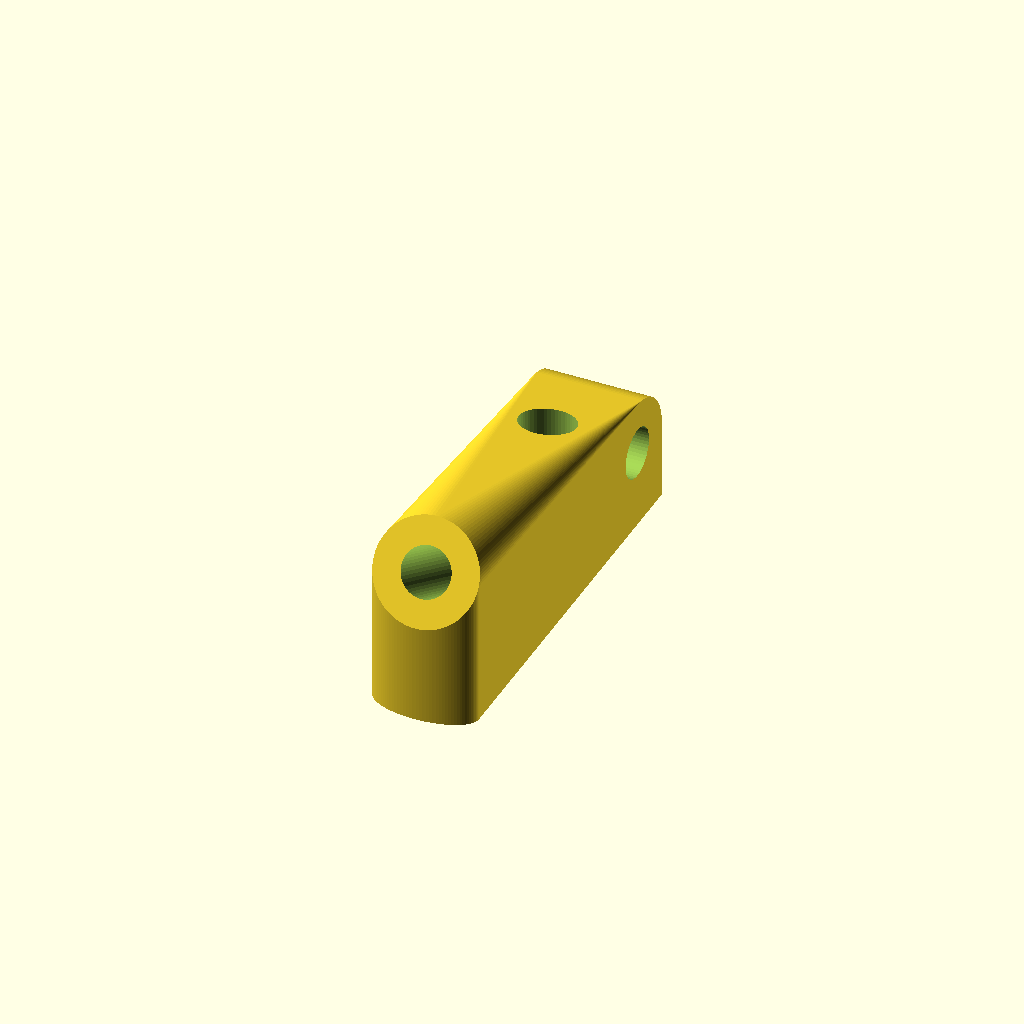
Cell 1: the model at its default parameters.
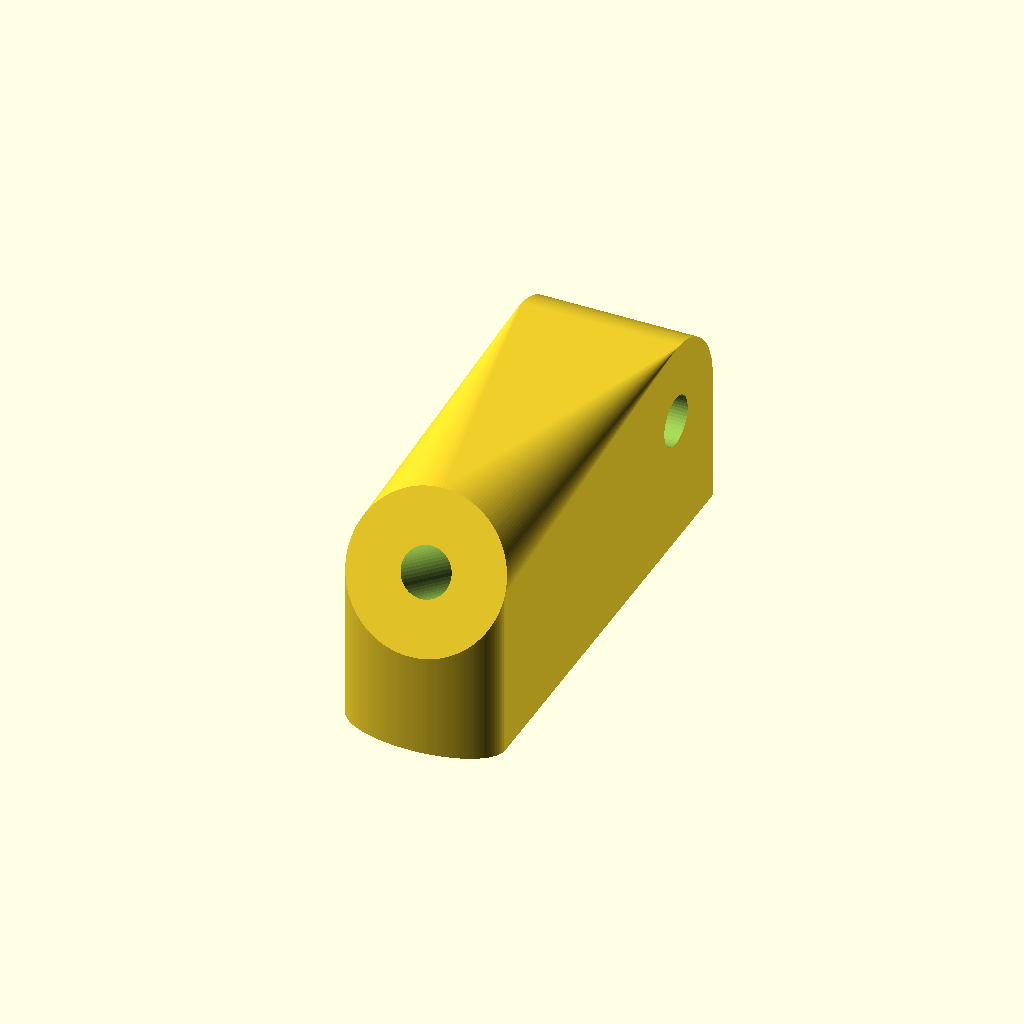
Cell 2: thickness = 8 (everything else at default).
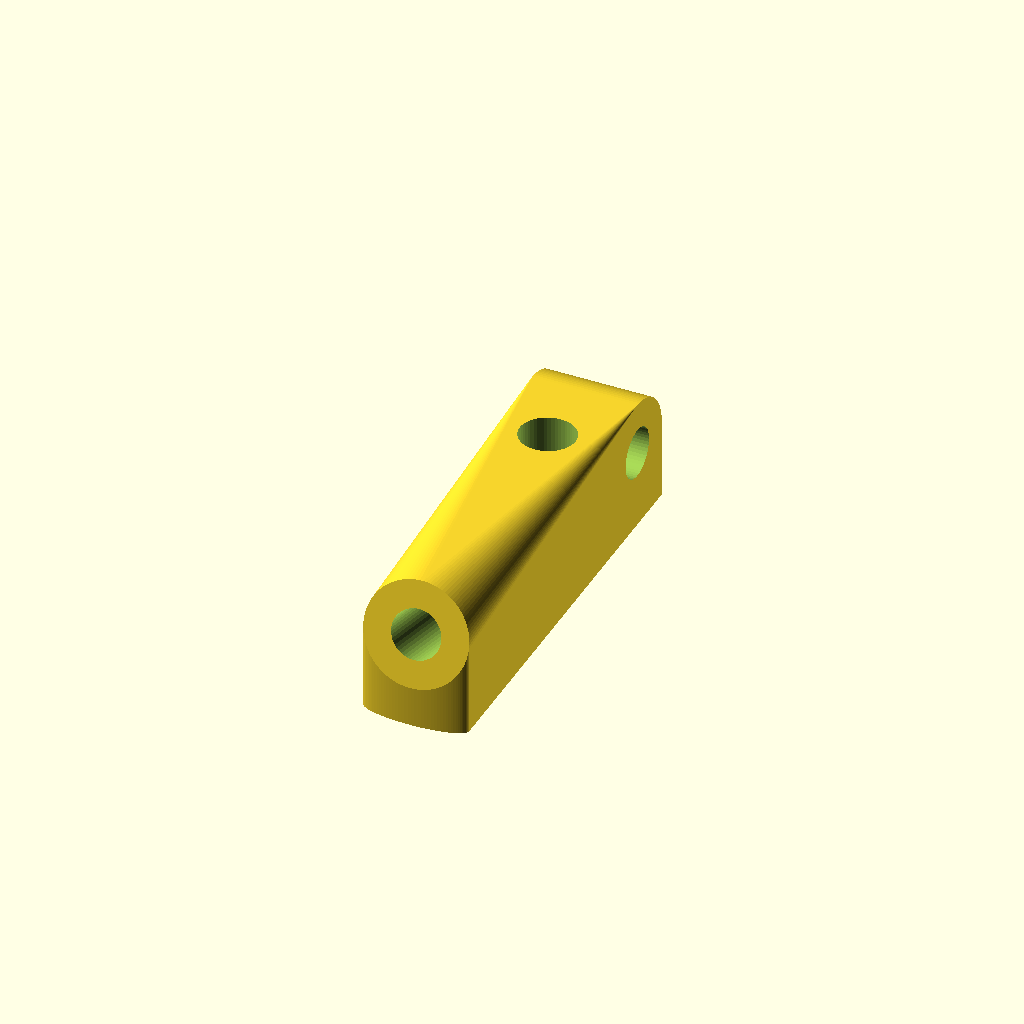
Cell 3 — z_distance set to 590, the other parameters unchanged.
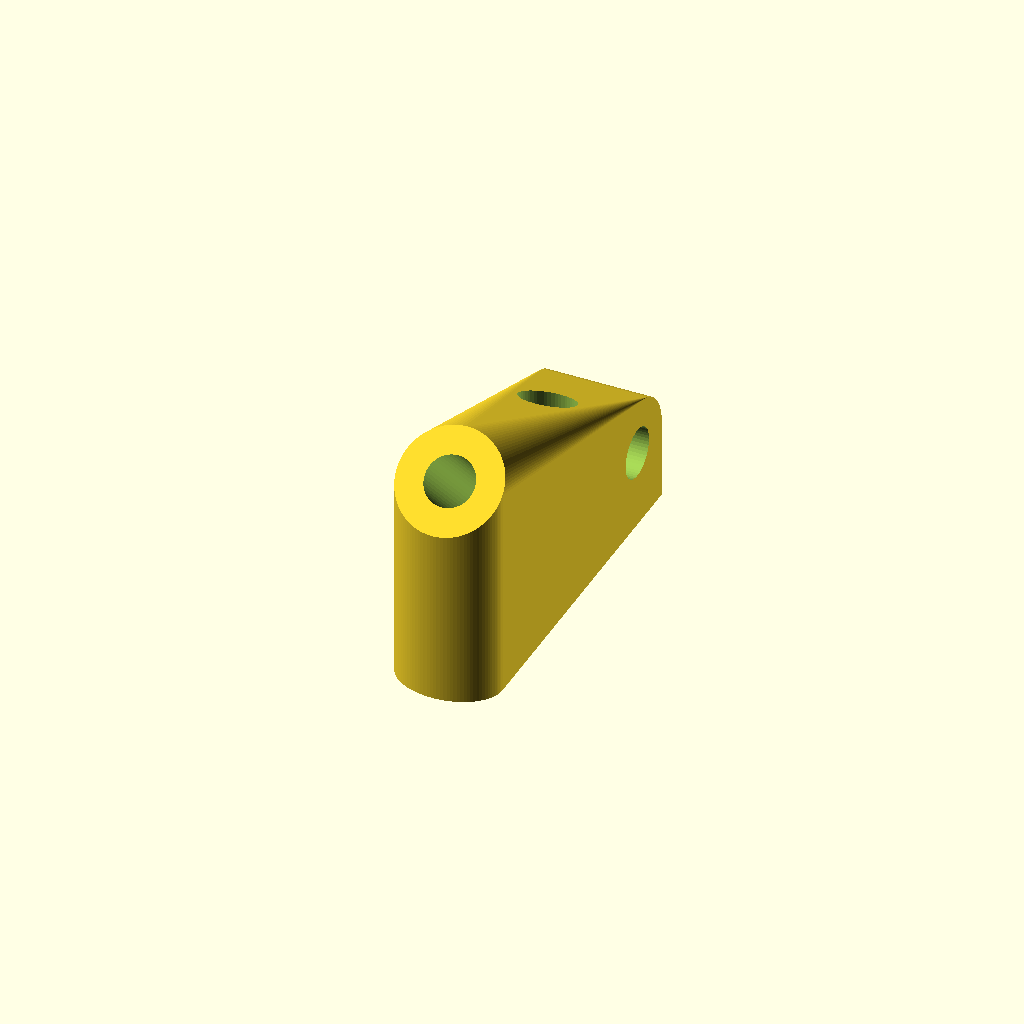
Cell 4: the same model with y_distance = 300.
One fixed orthographic camera (rotation 55°, 0°, 25°; colour scheme Cornfield) for every cell.
The OpenSCAD source (spool_holder2/mount.scad):
use <threads.scad>;
use <../bendlib/bendlib.scad>;

thickness = 4;
tolerance = 0.2;

z_distance = 295;
y_distance = 150;

bolt_distance = 190;
bolt_dia = 4;
bolt_length = 12;
bolt_head = 3;

spool_length = bolt_distance;//10;
rod_dia = 8;
hole_dia = 7.6;
rod_length = spool_length + thickness * 4 + tolerance * 2 + 16;

mount_dia = rod_dia + thickness*2;
mount_rod_length = 40;

$fa = 0.5;
$fs = 0.5;

x_distance = (bolt_distance - spool_length)/2;

rod_vec = [x_distance, y_distance, z_distance - bolt_dia];
offset_angle = atan2(rod_vec[1], rod_vec[2]);
offset_dist = (rod_dia/2 + tolerance)*sin(90-offset_angle)/sin(offset_angle);

m8nut_d = 14.5;
m8nut_h = 6;

module rod() {
    #translate([(bolt_distance - rod_length) / 2,y_distance,z_distance])
    rotate([0,90,0])
    cylinder(d = rod_dia, h = rod_length);    
}


module mount_rod(lr = false) {
    #hull() {
        translate([lr ? 0 : bolt_distance, 0, bolt_dia])
        sphere(d = rod_dia);

        translate([(lr ? 0 : spool_length) + x_distance,y_distance,z_distance])
        sphere(d = rod_dia);
    }
}

module holder_mount(lr = false) {
    render()
    difference() {
        translate([lr ? 0 : bolt_distance,0,bolt_dia]) 
        rotate([-offset_angle,0,0])
        translate([0,0,norm(rod_vec) - mount_rod_length]) {
        union() {
        
            
            translate([0,0,mount_rod_length])
            difference() {
                sphere(d = mount_dia);
                translate([-mount_dia/2-tolerance,-mount_dia/2-tolerance, -mount_dia-tolerance])
                cube([mount_dia+tolerance*2, mount_dia + tolerance*2, mount_dia]);
            }
            
            translate([0,0,mount_rod_length-offset_dist])
                cylinder(d = mount_dia, h = offset_dist);
            
            difference() {
                linear_extrude(mount_rod_length-offset_dist+tolerance)
                difference() {
                    circle(d = mount_dia);
                    circle(d = hole_dia);
                }
                
                translate([0,-mount_dia/2+0.6,8])
                rotate([90,0,0])
                linear_extrude(0.6 + tolerance)
                text(lr ? "L" : "R", halign = "center", valign = "center", size = 7);
            }
        }
        
        
        }
        
        translate([(lr ? 0 : spool_length) + x_distance, y_distance, z_distance])
        rotate([90,0,90])
        translate([0,0,-mount_dia])
        linear_extrude(mount_dia*2)
        hull() {
            
            circle(d = rod_dia + tolerance*2);
            translate([0, mount_dia])
                circle(d = rod_dia + tolerance*2);
        }
    }
}

module spool(h = 50, d = 200, id = 50) {
    difference() {
        union() {
            cylinder(d = d, h = 5);
            cylinder(d = id + 5, h = h);
            translate([0,0,h - 5])
            cylinder(d = d, h = 5);
        }
        translate([0,0,-5])
        cylinder(d = id, h = h + 20);
    }
}

module bolt_hole(d,h1,h2 = 0) {
    translate([0,0,-tolerance])
        cylinder(d = d+tolerance*2, h1 - bolt_head + tolerance*2);

    translate([0,0,h1 - bolt_head])
        cylinder(d1 = d+tolerance*2, d2 = d*2+tolerance*2, h = bolt_head);

    translate([0,0,h1 - tolerance])
        cylinder(d = d*2 + tolerance*2, h = h2 + tolerance*2);
}

module mount4_base() {
    
    translate([0,0,bolt_dia])
    difference() {
        rotate([-offset_angle,0,0])
            cylinder(d = mount_dia, h = mount_rod_length);
        
        translate([-mount_dia/2-tolerance,-mount_dia-tolerance,0])
            cube([mount_dia+tolerance*2,mount_dia, mount_dia*2]);
    }
    
    translate([-mount_dia/2,mount_dia/2,-bolt_dia-mount_dia/2])
        rotate([0,90,0])
            cylinder(d = mount_dia,h = mount_dia);
}

module mount4(lr) {
    
    translate([lr ? 0 : bolt_distance,0,0]) {
    
        difference() {
            
            hull() {
                translate([0,-thickness,0])
                rotate([-90,0,0])
                linear_extrude(thickness)
                hull()
                projection()
                rotate([90,0,0])
                mount4_base();
            
                mount4_base();
            }
            
            
            translate([0,0,bolt_dia])
            rotate([-offset_angle,0,0])
                translate([0,0,offset_dist])
                    cylinder(d = hole_dia, h = 200);
            
            translate([0,-thickness,0])
            rotate([-90,0,0])
                bolt_hole(d = 4, h1 = 8, h2 = 20);
            
            translate([-mount_dia/2-tolerance,mount_dia/2,-bolt_dia-mount_dia/2])
            rotate([0,90,0])
                cylinder(d = hole_dia, h = mount_dia + tolerance*2);

            
        }
        
    }
}

module wire_holder() {

linear_extrude(10)
difference() {
    
    hull() {
    circle(d = mount_dia);
    translate([-46,-1.8])
    square([46, 3.6]);
    }
    
    circle(d = hole_dia);
    translate([-46,-0.8])
    square([38, 1.6]);
}

}

module holder_mount2(lr, demo = true) {

    bd = m8nut_d + thickness*2;

    translate([lr || !demo ? 0 : bolt_distance,0,bolt_dia]) 
    rotate([demo ? -offset_angle : 0,0,0])
    translate([0,0,demo ? norm(rod_vec) - mount_rod_length : 0])
    difference() {

        hull() {

            cylinder(d = mount_dia, h = mount_dia);

            translate([-mount_dia/2, -bd/2, mount_rod_length - mount_dia/2])
            cube([mount_dia, bd, mount_dia]);
            
        }

        translate([0,0,-tolerance])
        cylinder(d = hole_dia, h = mount_rod_length-offset_dist+tolerance*2);

        translate([0,0,mount_rod_length])
        rotate([0,90,lr ? 0 : 180])
        union() {

            translate([0,0,-tolerance - mount_dia/2])
            hull() {
                cylinder(d = m8nut_d + tolerance*2, h = m8nut_h + tolerance, $fn = 6);
                translate([-bd,0,0])
                cylinder(d = m8nut_d + tolerance*2, h = m8nut_h + tolerance, $fn = 6);
            }

            translate([0,0,-tolerance - (mount_dia/2 - m8nut_h)])
            hull() {
                cylinder(d = rod_dia + tolerance*2, h = (mount_dia - m8nut_h) + tolerance*2);

                translate([-bd,0,0])
                cylinder(d = rod_dia + tolerance*2, h = (mount_dia - m8nut_h) + tolerance*2);
            }
        }
    }

}


guide_holder_thickness = 0.48*4;
guide_holder_hole = 9;
guide_holder_dia = guide_holder_hole + guide_holder_thickness*2;
guide_holder_bolt_dia = 3.4;

module guide_holder_p1() {
    difference() {

        union() {
            cylinder(d = guide_holder_dia, h = guide_holder_dia);
            translate([0,-guide_holder_dia/2,0])
            difference() {
                cube([guide_holder_dia, guide_holder_dia, guide_holder_dia]);
                translate([guide_holder_thickness,guide_holder_thickness,-1])
                cube([guide_holder_hole, guide_holder_hole, guide_holder_dia+2]);
            }
        }

        translate([0,0,-1])
        cylinder(d = guide_holder_hole, h = guide_holder_dia + 2);
        
        translate([guide_holder_dia+1,0,guide_holder_dia/2])
        rotate([0,-90,0])
        linear_extrude(guide_holder_thickness+2)
        hull() {
            circle(d = guide_holder_bolt_dia);
            translate([guide_holder_dia/2,0])
            circle(d = guide_holder_bolt_dia);
        }
        
    }
}

module guide_holder_p2() {

    difference() {

        linear_extrude(guide_holder_dia)
        difference() {
            union() {
            
                translate([-guide_holder_dia/2, -guide_holder_dia/2,0])
                difference() {
                    square([guide_holder_dia, guide_holder_dia]);
                    translate([guide_holder_thickness,guide_holder_thickness])
                    square([guide_holder_hole, guide_holder_hole]);
                }
        
                translate([guide_holder_dia/2, 0,0])
                offset(guide_holder_thickness)
                hull() {
                    circle(d = guide_holder_hole);
                    translate([spool_length/2,0])
                    circle(d = guide_holder_hole);
                }
            
            }
            
            translate([guide_holder_dia/2, 0,0])
            hull() {
                circle(d = guide_holder_hole);
                translate([spool_length/2,0])
                circle(d = guide_holder_hole);
            }
        }
        
        translate([-guide_holder_dia/2-1,0,guide_holder_dia/2])
        #rotate([0,90,0])
        cylinder(d = guide_holder_bolt_dia, h = guide_holder_thickness + 2);
    
    }

        
}

module claw(r, t, d) {
    
}

claw();

//guide_holder_p2();

module ptfe_holder(part) {
    
    mount_dia = rod_dia + 1;
    thickness = 0.48*4;
    bolt_head_small_dia = 9.9 + tolerance*2;
    bolt_head_dia = bolt_head_small_dia * 2 / sqrt(3);
    bolt_dia = 6 + tolerance*2;
    bolt_thickness = 4 + tolerance * 2;
    nut_thickness = 4 + tolerance * 2;
    
    dia = max(mount_dia, bolt_head_dia) + thickness * 2;

    module head_model(thickness) {
        hull() {
            $fn = 6;
            cylinder(d = bolt_head_dia, h = thickness);
            translate([-dia/2,0])
            cylinder(d = bolt_head_dia, h = thickness);
        }
    }

    module p1() {
            
        difference() {
        
            linear_extrude(dia)
            difference() {
                union() {
                    circle(d = dia);
                    translate([0,-dia/2])
                    square([dia/2 + bolt_thickness + thickness, dia]);
                }
                circle(d = mount_dia);
            }
            
            translate([dia/2,0,dia/2])
            rotate([0,90,0])
            #union() {
            
                head_model(bolt_thickness);

                translate([0,0,bolt_thickness])
                hull() {
                    cylinder(d = bolt_dia, h = thickness + tolerance);
                    translate([-dia/2,0])
                    cylinder(d = bolt_dia, h = thickness + tolerance);
                }
            }
        }
        
    }
    
    module p2() {
        
        tune_length = 20;
        length = thickness*2 + nut_thickness + tune_length;
        
        
        difference() {
            translate([0, -dia/2,0])
            cube([length, dia, dia]);
            
            translate([thickness, 0, dia/2])
            rotate([0,90,0])
            #head_model(nut_thickness);
            
            translate([-tolerance, 0, dia/2])
            rotate([0,90,0])
            #cylinder(d = bolt_dia, h = length + tolerance);
            
            translate([length - tune_length, -dia/2 + thickness, -tolerance])
            cube([tune_length+tolerance, dia - thickness * 2, dia + tolerance*2]);
        }
        
    }
    
    p2();
    
}


//ptfe_holder();

module filament_filter() {
    
    $fa = 0.5;
    $fs = 0.5;
    
    filament_dia = 1.75;
    xy_thickness = 0.48*5;
    z_thickness = 0.2 * 5;
    
    filter_thickness = 7;
    filter_length = 30;
    
    inner_dia = filter_thickness*2 + filament_dia + tolerance*2;
    outer_dia = inner_dia + xy_thickness*2;
    
    thread_pitch = 1;
    thread_angle = 45;
    thread_dia = (outer_dia + inner_dia) / 2;
    thread_length = filter_length/3;
    
    module thread_test() {
        *difference() {
            union() {
                translate([0,0,3])
                ScrewThread(thread_dia, 7, pitch = thread_pitch, tooth_angle=thread_angle);
                cylinder(d = outer_dia, h = 3);
            }
            translate([0,0,-1])
            cylinder(d = inner_dia, h = 12);
        }
        
        
        difference() {
            union() {
                translate([0,0,3])
                ScrewHole(thread_dia, 7, pitch = thread_pitch, tooth_angle=thread_angle) {
                    cylinder(d = outer_dia, h = 7);
                }
                cylinder(d = outer_dia, h = 3);
            }
            translate([0,0,-1])
            cylinder(d = inner_dia, h = 12);
        }
        
    }
       
    
}

module ptfe_tolerance_test() {
    $fa = 0.2;
    $fs = 0.2;
    
    wall = 0.48*4;
    ptfe_dia = 4;
    distance = ptfe_dia + wall;

    linear_extrude(10)
    difference() {
        square([wall + distance*3, wall+distance*3]);
        for (i = [0:2]) {
            for (j = [0:2]) {
                translate([wall+ptfe_dia/2 + j*distance, wall+ptfe_dia/2 + i*distance])
                    circle(d = ptfe_dia + 0.1 * ((i*3) + j));
            }
        }
    }
}

//ptfe_tolerance_test();


//filament_filter();
   


rotate([90,0,0])
mount4(true);
//mount4(false);

/*
#translate([-mount_dia,mount_dia/2,-bolt_dia-mount_dia/2])
rotate([0,90,0])
cylinder(d = rod_dia, h = bolt_distance + mount_dia * 2);   */ 

//holder_mount2(false, false);
//holder_mount2(true, false);
//guide_holder(true);

*if ($preview) {
    rod();
    mount_rod(false);
    mount_rod(true);
    
    spool_h = 80;
    translate([x_distance + spool_length / 2 - spool_h/2, y_distance, z_distance])
    rotate([0,90,0])
    spool(h = spool_h);
}


//holder_mount2(false, false);


echo(mount_dia = mount_dia, 
    join_rod_length = bolt_distance + mount_dia * 2, 
    screw_distance = mount_rod_length - offset_dist, 
    holder_rod_length = norm(rod_vec) - offset_dist*2);
Parameter table extracted from the source (name, type, default, range or options):
thickness: number, default 4
tolerance: number, default 0.2
z_distance: number, default 295
y_distance: number, default 150
bolt_distance: number, default 190
bolt_dia: number, default 4
bolt_length: number, default 12
bolt_head: number, default 3
rod_dia: number, default 8
hole_dia: number, default 7.6
mount_rod_length: number, default 40
m8nut_d: number, default 14.5
m8nut_h: number, default 6
